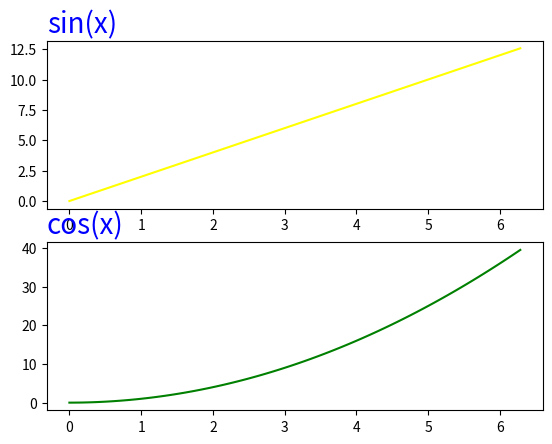

Python code for this plot:
import matplotlib.pyplot as plt
import numpy as np

x = np.linspace(0, 2*np.pi, 100)
figure,axes = plt.subplots(2,1)

axes[0].plot(x,x*2,color = "yellow")
axes[0].set_title('sin(x)',loc ="left",color = "blue",size = 20)


axes[1].plot(x,x**2,color = "green")
axes[1].set_title("cos(x)",loc = "left",color = "blue",size = 20)

plt.show()